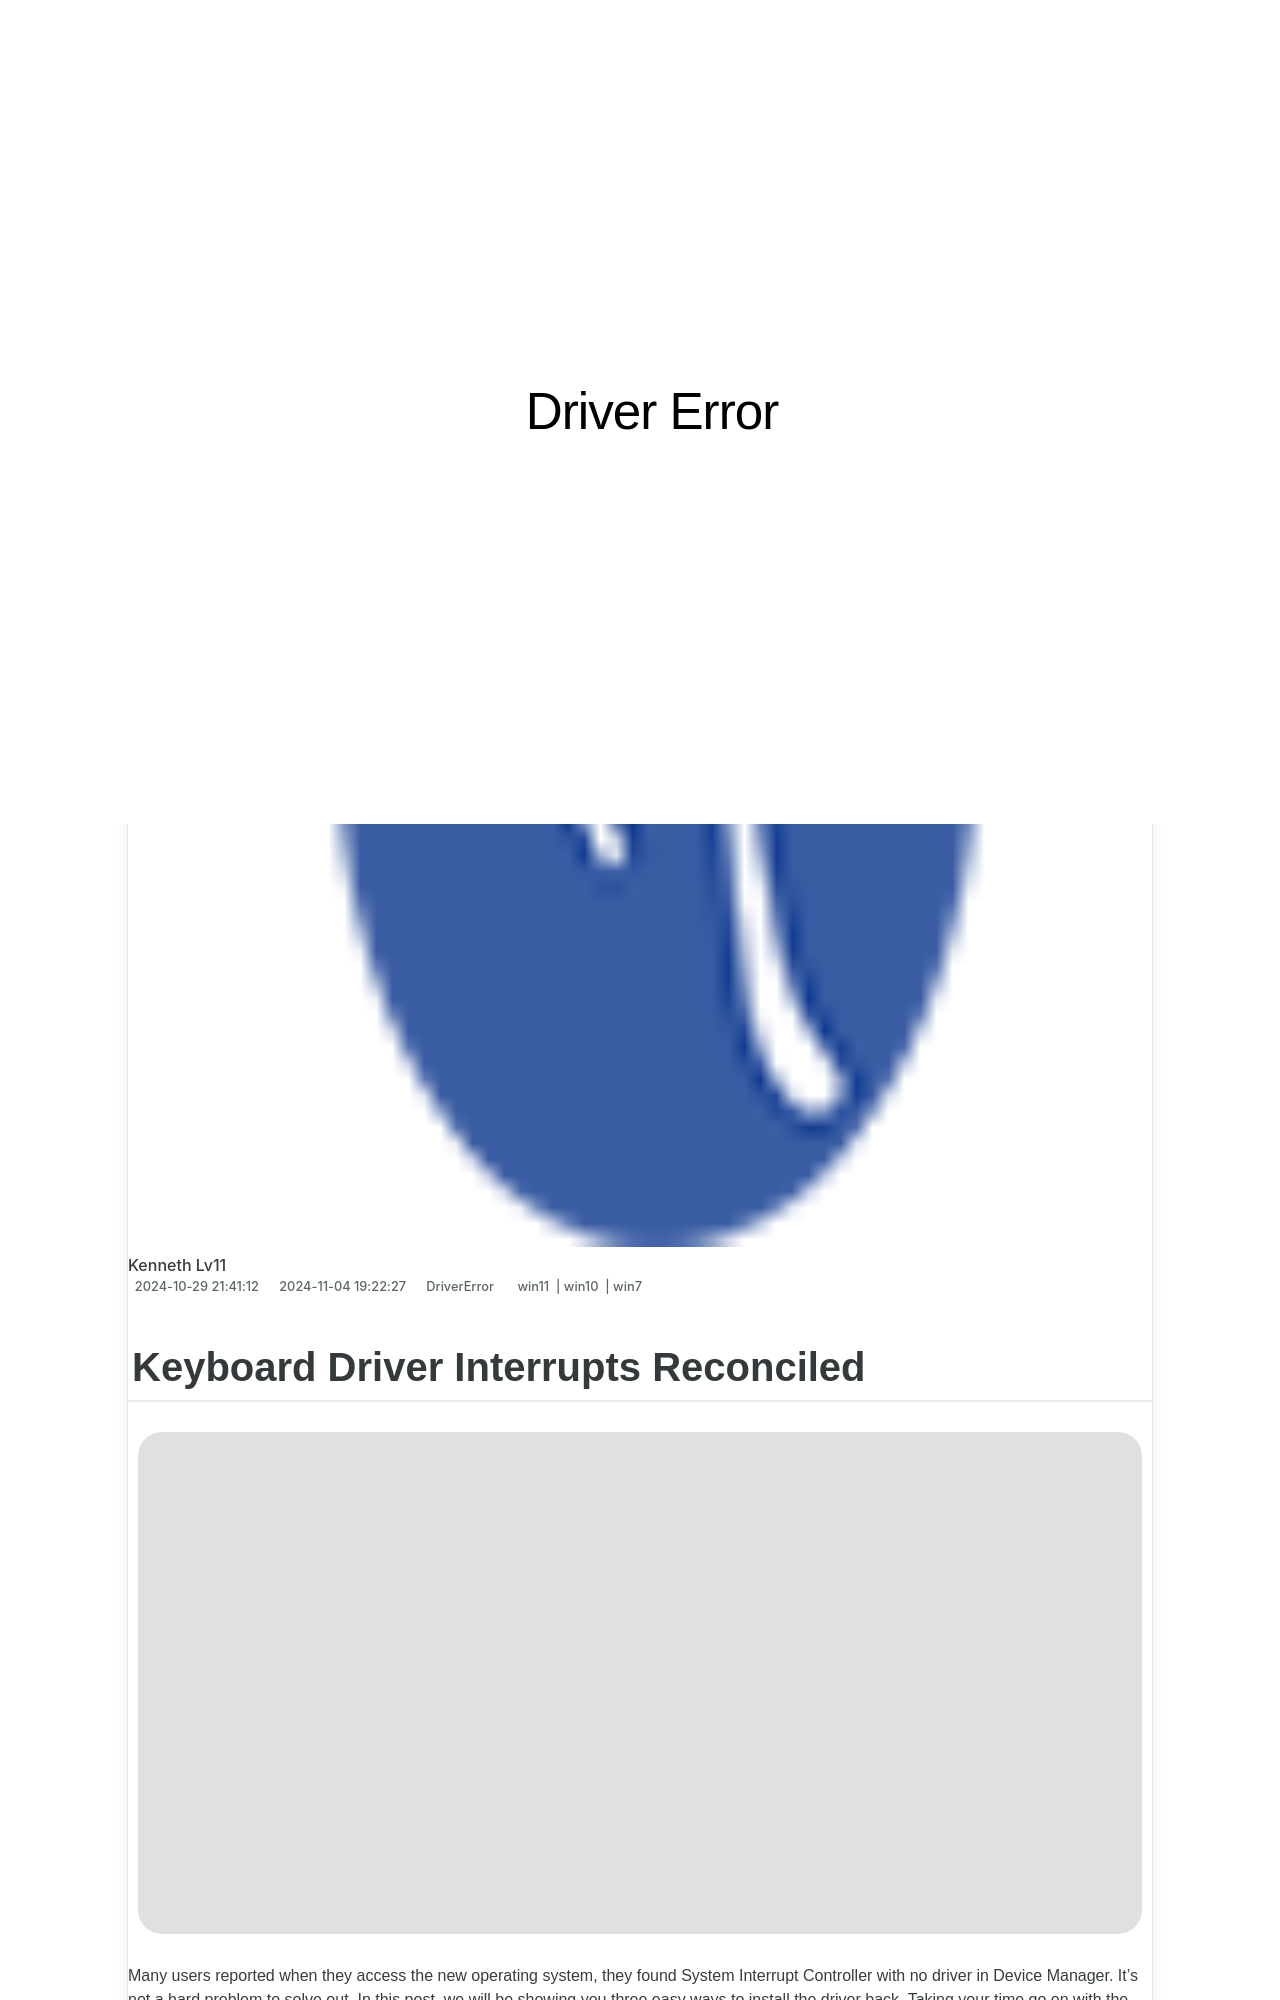

repository: techidaily/site-driver-error · page: keyboard-driver-interrupts-reconciled/index.html · generator: jekyll

---
title: Keyboard Driver Interrupts Reconciled
date: 2024-10-29T21:41:12.179Z
updated: 2024-11-04T19:22:27.641Z
tags:
  - win11
  - win10
  - win7
categories:
  - DriverError
description: This Article Describes Keyboard Driver Interrupts Reconciled
excerpt: This Article Describes Keyboard Driver Interrupts Reconciled
thumbnail: https://thmb.techidaily.com/30033eb1d439e3a5ccb9587805c5084ce6ce6344b14d88b85b8e477a0430e0fc.jpg
---

## Keyboard Driver Interrupts Reconciled

![](https://images.drivereasy.com/wp-content/uploads/2017/06/1-29.png)

 Many users reported when they access the new operating system, they found System Interrupt Controller with no driver in Device Manager. It’s not a hard problem to solve out. In this post, we will be showing you three easy ways to install the driver back. Taking your time go on with the methods and choose the one you prefer.

[Method 1. Update System Interrupt Controller driver via Device Manager](https://25home.pxf.io/vnbxnv)

[Method 2. Download your chipset driver from the manufacturer’s website](https://ancheer.sjv.io/y96bgp)

[Method 3. Update your driver via Driver Easy automatically (Recommended)](#method3)
